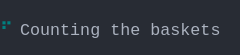
t = 0.00 s
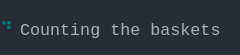
t = 1.38 s
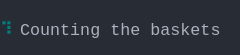
t = 2.79 s
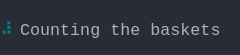
t = 4.02 s
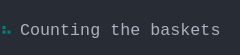
t = 5.44 s
t = 6.81 s: frame unchanged from t = 5.44 s, image omitted

The animated SVG that drew these frames (rendered in a browser with its animation timeline set to each time). Animation: 1 CSS @keyframes rule; one cycle of 8.19 s, repeats indefinitely.

<svg xmlns="http://www.w3.org/2000/svg" xmlns:xlink="http://www.w3.org/1999/xlink" width="240" height="55.11"><rect width="240" height="55.11" rx="0" ry="0" class="a"></rect><svg height="55.11" viewBox="0 0 24 5.511" width="240" xmlns="http://www.w3.org/2000/svg" xmlns:xlink="http://www.w3.org/1999/xlink"><style>.a{fill:rgb(40,44,52)}.b{font-family:Consolas,"Courier New",Courier,"Liberation Mono",monospace}.c{fill:rgb(0,128,128);font-weight:bold;white-space:pre}.d{fill:rgb(171,178,191);white-space:pre}.e{fill:transparent}.f{fill:rgb(82,139,255)}.h{animation-duration:8.188s;animation-iteration-count:infinite;animation-name:g;animation-timing-function:steps(1,end)}@keyframes g{0%{transform:translateX(-0px)}0%{transform:translateX(-24px)}16.8%{transform:translateX(-48px)}26.7%{transform:translateX(-72px)}36.6%{transform:translateX(-96px)}46.6%{transform:translateX(-120px)}56.5%{transform:translateX(-144px)}66.4%{transform:translateX(-168px)}100%{transform:translateX(-192px)}}</style><g font-family="Consolas, &quot;Courier New&quot;, Courier, &quot;Liberation Mono&quot;, monospace" font-size="1.67" class="b"><defs><symbol id="1"><text x="0" y="1.67" class="c">⠦</text><text x="2.004" y="1.67" class="d">Counting</text><text x="11.021999999999998" y="1.67" class="d">the</text><text x="15.029999999999998" y="1.67" class="d">baskets</text></symbol><symbol id="a"><rect height="3" width="24" x="0" y="0" class="e"></rect></symbol><symbol id="b"><rect height="1.837" width="1.1022" class="f"></rect></symbol></defs><rect height="5.511" width="24" class="a"></rect><g class="h"><svg x="0" y="0" width="216"><svg x="0"><use xlink:href="#a"></use><use xlink:href="#b" x="-0.0040000000000000036" y="0"></use></svg><svg x="24"><use xlink:href="#a"></use><text x="0" y="3.5069999999999997" class="c">⠋</text><text x="2.004" y="3.5069999999999997" class="d">Counting</text><text x="11.021999999999998" y="3.5069999999999997" class="d">the</text><text x="15.029999999999998" y="3.5069999999999997" class="d">baskets</text></svg><svg x="48"><use xlink:href="#a"></use><text x="0" y="3.5069999999999997" class="c">⠙</text><text x="2.004" y="3.5069999999999997" class="d">Counting</text><text x="11.021999999999998" y="3.5069999999999997" class="d">the</text><text x="15.029999999999998" y="3.5069999999999997" class="d">baskets</text></svg><svg x="72"><use xlink:href="#a"></use><text x="0" y="3.5069999999999997" class="c">⠹</text><text x="2.004" y="3.5069999999999997" class="d">Counting</text><text x="11.021999999999998" y="3.5069999999999997" class="d">the</text><text x="15.029999999999998" y="3.5069999999999997" class="d">baskets</text></svg><svg x="96"><use xlink:href="#a"></use><text x="0" y="3.5069999999999997" class="c">⠸</text><text x="2.004" y="3.5069999999999997" class="d">Counting</text><text x="11.021999999999998" y="3.5069999999999997" class="d">the</text><text x="15.029999999999998" y="3.5069999999999997" class="d">baskets</text></svg><svg x="120"><use xlink:href="#a"></use><text x="0" y="3.5069999999999997" class="c">⠼</text><text x="2.004" y="3.5069999999999997" class="d">Counting</text><text x="11.021999999999998" y="3.5069999999999997" class="d">the</text><text x="15.029999999999998" y="3.5069999999999997" class="d">baskets</text></svg><svg x="144"><use xlink:href="#a"></use><text x="0" y="3.5069999999999997" class="c">⠴</text><text x="2.004" y="3.5069999999999997" class="d">Counting</text><text x="11.021999999999998" y="3.5069999999999997" class="d">the</text><text x="15.029999999999998" y="3.5069999999999997" class="d">baskets</text></svg><svg x="168"><use xlink:href="#a"></use><use xlink:href="#1" y="1.837"></use></svg><svg x="192"><use xlink:href="#a"></use><use xlink:href="#1" y="1.837"></use></svg></svg></g></g></svg></svg>
